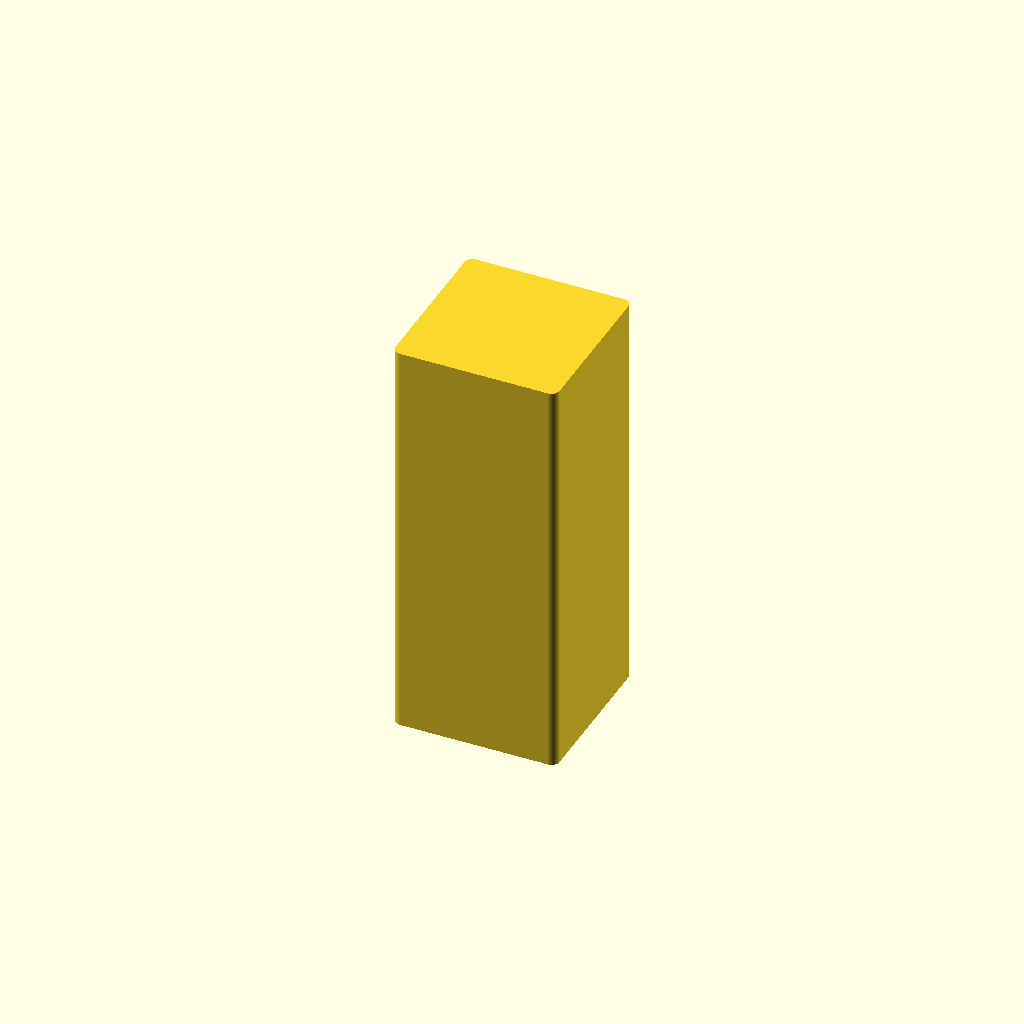
Cell 1: rendered with the file's own defaults.
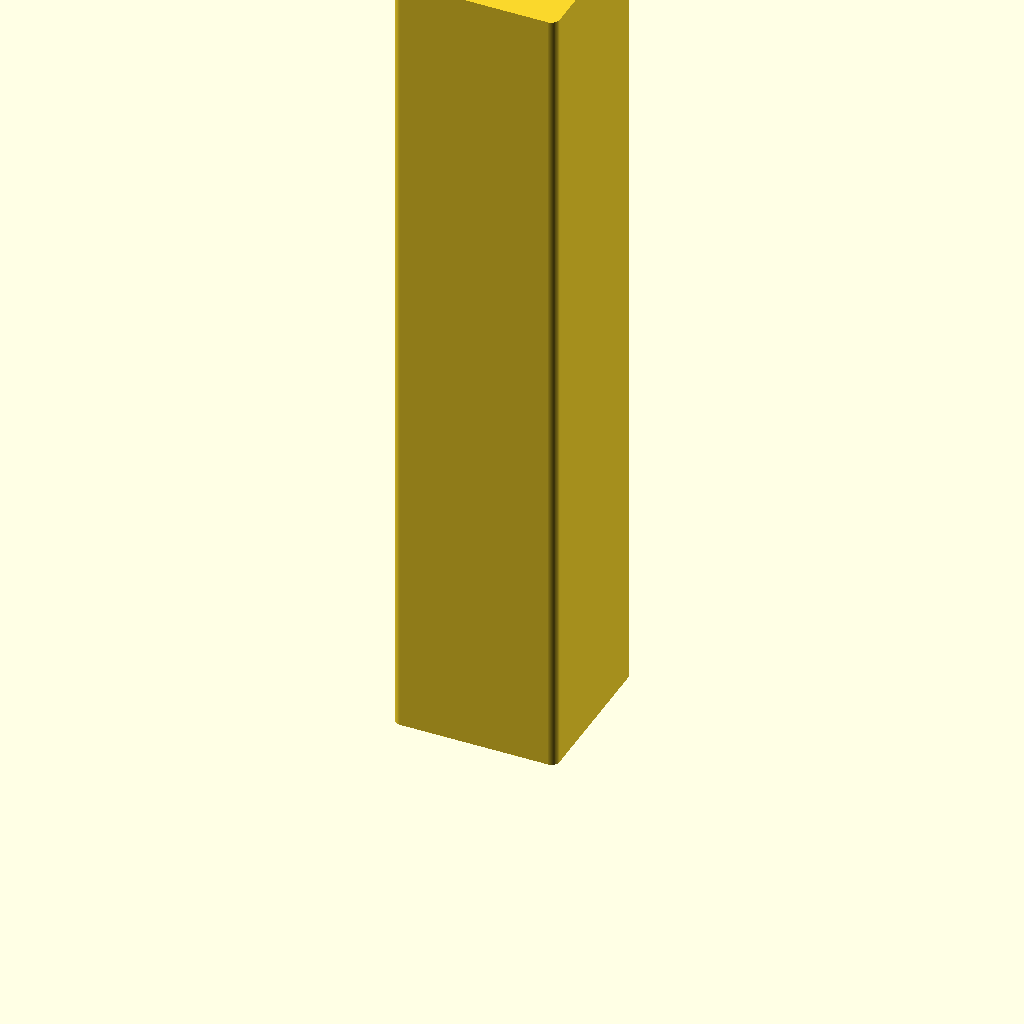
Cell 2: the same model with length = 200.
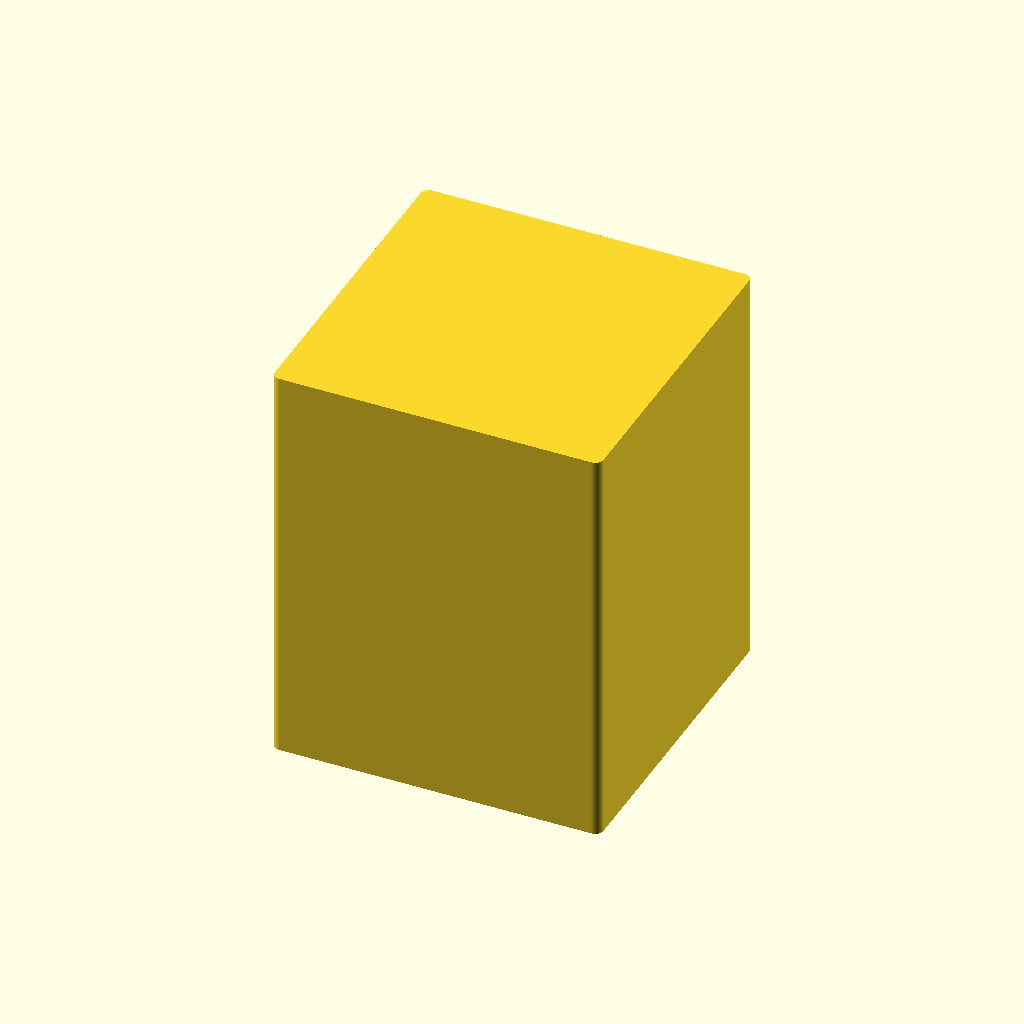
Cell 3: size = 80 (everything else at default).
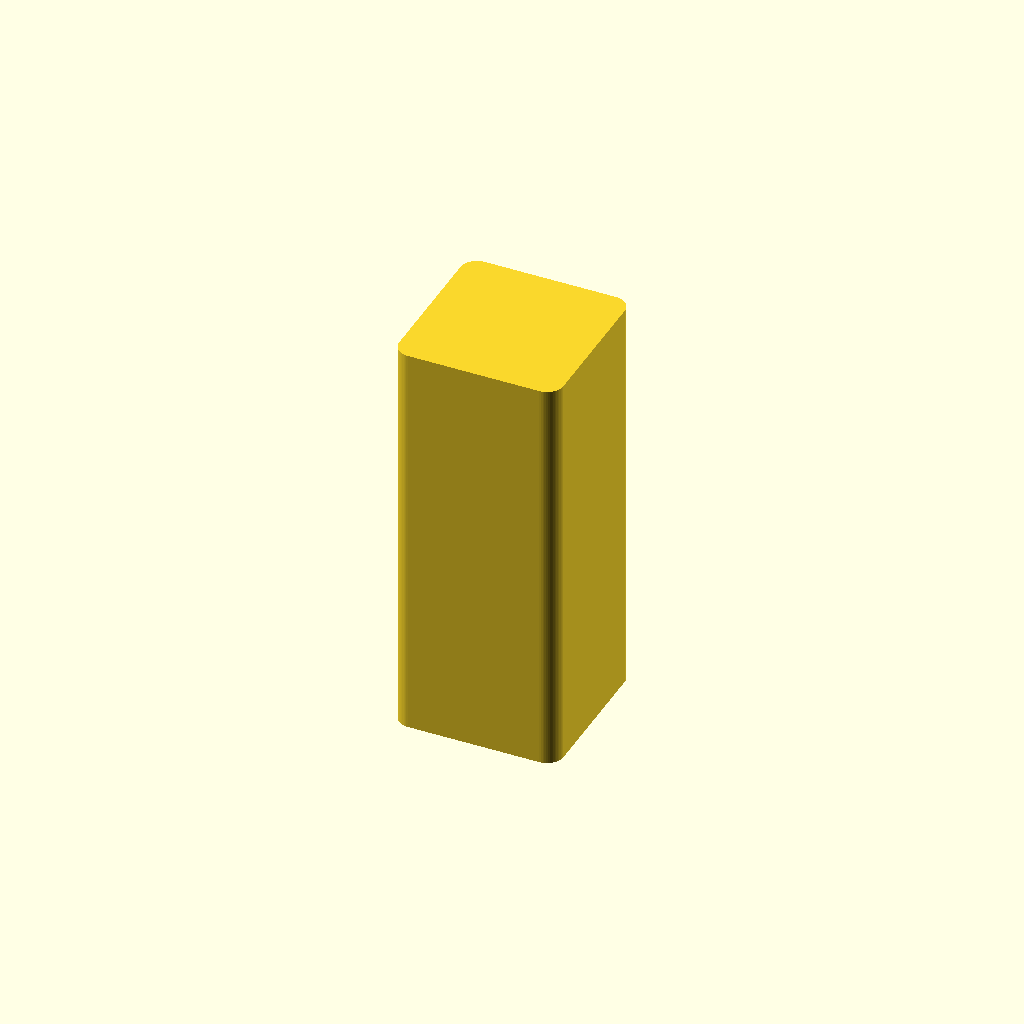
Cell 4: corner_r = 4 (everything else at default).
All cells are drawn from one camera (rotation 55°, 0°, 25°, orthographic, colour scheme Cornfield), so only the parameter changes between them.
The OpenSCAD source (additional_study/matched_effort/results/direct_matched_calls/scad/extrusion__E4040.scad):
$fn = 64;

length = 100;
size = 40;
corner_r = 2;

module extrusion_40x40(len=100, s=40, r=2) {
    linear_extrude(height=len, center=false, convexity=10)
        offset(r=r)
            offset(delta=-r)
                square([s, s], center=true);
}

extrusion_40x40(length, size, corner_r);
Customizer parameters (derived from the source; name, type, default, range or options):
length: number, default 100
size: number, default 40
corner_r: number, default 2
